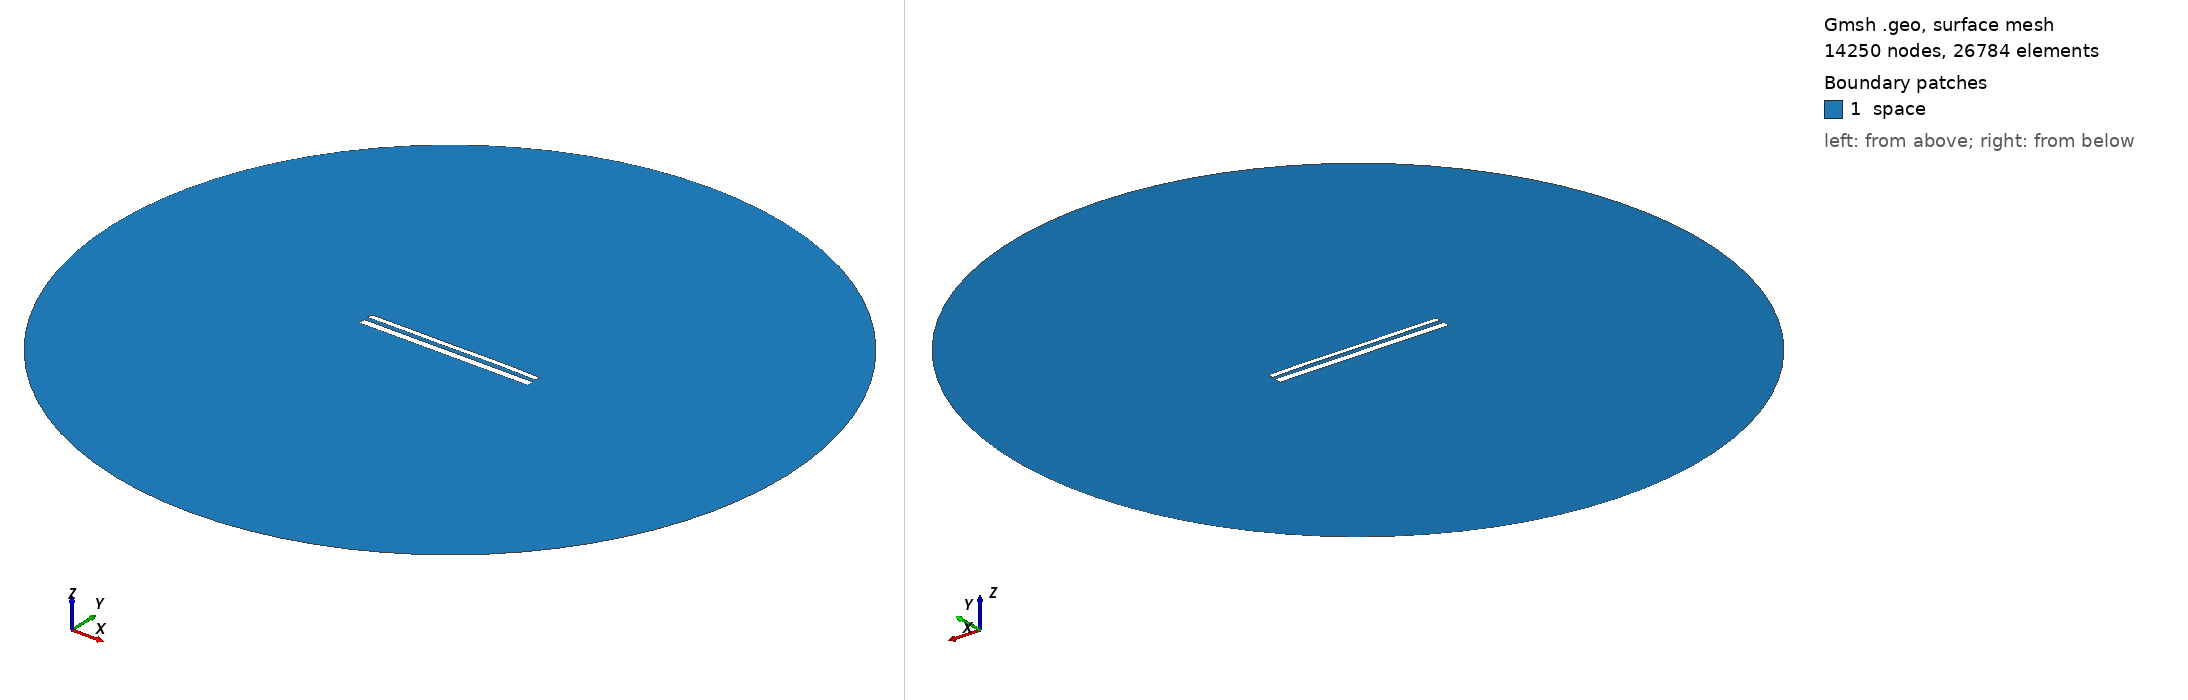

Gmsh geometry script, surface-meshed: 14250 nodes, 26784 surface elements. Boundary patches (legend numbers): 1 space. Left view from above one corner, right view from below the opposite corner. Legend entries are the model's physical surfaces. The drawing asked Gmsh for element sizes between 1% and 20% of the model's largest extent; the script's own settings can give other sizes.

=== 12209.geo (drawn) ===
//---------------------------------------
// Geometry kernel
//---------------------------------------

SetFactory("OpenCASCADE");



//---------------------------------------
// Parameters of the geometry
//---------------------------------------

// Overetch of the upper plate
overetch = 0.375;

// Distance between the plates
distance = 2.5;

// Discretization over the x axis (for the deformation)
nx = 50; 

// Length of the plate
L = 100 - overetch; 

// Number of modes
n = 4; 

// 1st mode coefficient
coeff(1) = 0.0;
beta(1) = 0.596864 * 3.1415926535 / L;

// 2nd mode coefficient
coeff(2) = 0.07499999999999998;
beta(2) = 1.49418 * 3.1415926535 / L;

// 3rd mode coefficient
coeff(3) = -0.075;
beta(3) = 2.50025 * 3.1415926535 / L;

// 4th mode coefficient
coeff(4) = 0.07499999999999998;
beta(4) = 3.49999 * 3.1415926535 / L;



//---------------------------------------
// Upper plate (deformed rectangle)
//---------------------------------------

// Coordiantes of the upper plate
xmin = -50;
xmax = 50 - overetch;

// Height of the upper plate
yheight = 4 - 2 * overetch;

// Indexes of the points
UpperID[] = {};
LowerID[] = {};
LeftID[] = {};
RightID[] = {};

// Point index
p = 1;

// Horizontal edges
For i In {1:nx}
    x = xmin + (i-1)*(xmax - xmin)/(nx-1);

    y_bottom = distance / 2 + overetch;
    For j In {1:n}
        C = (Cosh(beta(j)*L) + Cos(beta(j)*L)) / (Sinh(beta(j)*L) + Sin(beta(j)*L));
        y_bottom  = y_bottom + coeff(j) * (Cosh(beta(j)*(x+50)) - Cos(beta(j)*(x+50)) - C * (Sinh(beta(j)*(x+50)) - Sin(beta(j)*(x+50))));
    EndFor

    y_top = y_bottom + yheight;

    Point(p) = {x, y_top, 0, 1.0};
    UpperID[i] = p;
    p = p + 1;

    Point(p) = {x, y_bottom, 0, 1.0};
    LowerID[i] = p;
    p = p + 1;
EndFor

// Create point lists
UpperPts[] = {}; LowerPts[] = {};
For i In {1:nx}
  UpperPts[] += {UpperID[i]};
  LowerPts[] += {LowerID[i]};
EndFor

// Build splines
Spline(1) = {UpperPts[]};
Spline(2) = {LowerPts[]};
Line(3) = {LowerPts[nx-1], UpperPts[nx-1]};
Line(4) = {LowerPts[0], UpperPts[0]};

// Build the plane surface
Curve Loop(1) = {2, 3, -1, -4};
Plane Surface(1) = {1};



//---------------------------------------
// Lower plate (rectangle)
//---------------------------------------

// Vertices
Point(1001) = {-50, -1, 0, 1.0};
Point(1002) = { 50, -1, 0, 1.0};
Point(1003) = { 50,  -5, 0, 1.0};
Point(1004) = {-50,  -5, 0, 1.0};

// Edges
Line(5) = {1001, 1002};
Line(6) = {1002, 1003};
Line(7) = {1003, 1004};
Line(8) = {1004, 1001};

// Plane surface
Line Loop(2) = {5, 6, 7, 8};
Plane Surface(2) = {2}; 



//---------------------------------------
// Outer (fictious) boundary
//---------------------------------------

// Points
Point(1005) = {0, 0, 0};       // Center
Point(1006) = {200, 0, 0};     // Start point
Point(1007) = {0, 200, 0};     // 90 degrees
Point(1008) = {-200, 0, 0};    // 180 degrees
Point(1009) = {0, -200, 0};    // 270 degrees

// Circle arcs (each needs start, center, end)
Circle(9) = {1006, 1005, 1007};
Circle(10) = {1007, 1005, 1008};
Circle(11) = {1008, 1005, 1009};
Circle(12) = {1009, 1005, 1006};

// Plane surface for the entire domain
Curve Loop(3) = {9, 10, 11, 12};
Surface(3) = {3};

// Subtract the plates from the whole domain to obtain the actual domain where we want to solve the equations
BooleanDifference{ Surface{3}; Delete; }{ Surface{1}; Surface{2}; Delete; }




//---------------------------------------
// Transfinite Lines/Curves
//---------------------------------------

// Set the number of points on the boundaries
r = 7;

// Plates
Transfinite Curve {1, 2} = 50*r Using Progression 1;
Transfinite Curve {3, 4} = 2*r Using Progression 1;
Transfinite Line {5, 7} = 50*r Using Progression 1;
Transfinite Line {6, 8} = 2*r Using Progression 1;

// Outer boundary
Transfinite Line {9, 10, 11, 12} = 20 Using Progression 1;



//---------------------------------------
// Physical groups
//---------------------------------------                

// Physical curves (boundaries)
Physical Line("force_segment", 10) = {2};
Physical Line("upper_plate", 11) = {1, 3, 4};
Physical Line("lower_plate", 12) = {5, 6, 7, 8};
Physical Line("boundary", 20) = {9, 10, 11, 12};

// Physical Surfaces
Physical Surface("space", 30) = {3};



//---------------------------------------
// 6. Generate the Mesh
//---------------------------------------

// 2D mesh generation
Mesh 2;
